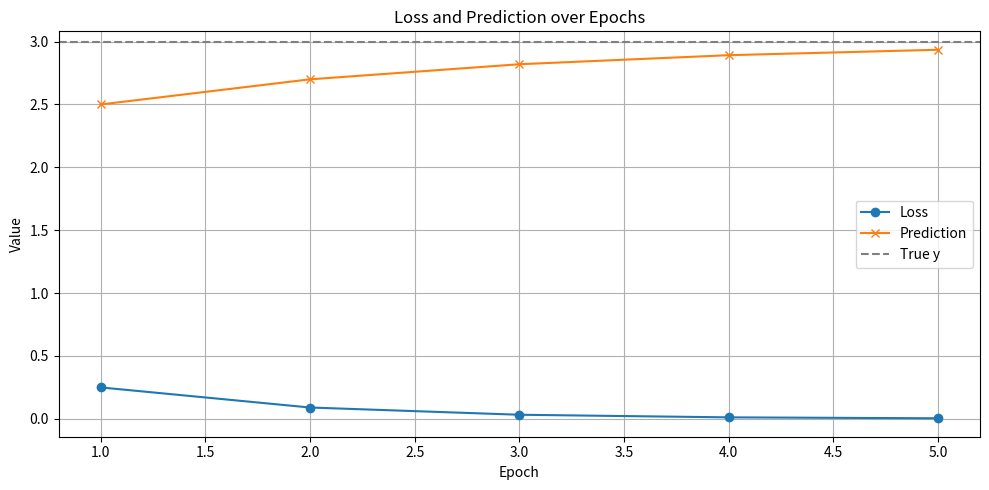

Write the Python code that produced this figure.
# 04_simple_gradient_descent.py
import numpy as np
import matplotlib.pyplot as plt
import pandas as pd

# 아주 간단한 모델: y = w * x + b (활성화 함수 없음)
# 목표: 주어진 x, y에 대해 MSE loss 줄이기

# 데이터 정의
x = np.array([1.0])        # 입력값: [1.0]
y_true = np.array([3.0])   # 정답: [3.0]

# 초기 가중치와 편향 (임의 설정)
w = 2.0
b = 0.5

# 학습률
lr = 0.1
print(f"학습률 = {lr}\n")

# 저장할 이력
history = []

# 5번 반복 (epoch)
for epoch in range(5):
    print(f"===== Epoch {epoch + 1} =====")
    print(f"입력값: x = {x}")
    print(f"정답: y_true = {y_true}")
    print(f"초기 가중치: w = {w:.4f}")
    print(f"초기 편향: b = {b:.4f}\n")
    
    # 순전파: 예측값 계산
    y_pred = w * x + b

    # 수식: y_pred = w * x + b
    print(f"예측 수식 계산:")
    print(f"  y_pred = {w:.4f} * {x[0]} + {b:.4f} = {y_pred[0]:.4f}")
    
    # 손실 계산: MSE (평균제곱오차)
    loss = np.mean((y_true - y_pred) ** 2)
    # 수식: loss = (y_true - y_pred)^2
    print(f"\n손실(Loss) 계산:")
    print(f"  loss = ({y_true[0]} - {y_pred[0]:.4f})^2 = {loss:.4f}")
    
    # 미분 (역전파): 가중치, 편향에 대한 미분값
    dL_dw = -2 * x * (y_true - y_pred) # 손실함수를 가중치로 미분
    dL_db = -2 * (y_true - y_pred) # 손실함수를 편향으로 미분
    
    print(f"\n기울기(Gradient) 계산:")
    print(f"  dL/dw = -2 * {x[0]} * ({y_true[0]} - {y_pred[0]:.4f}) = {dL_dw[0]:.4f}")
    print(f"  dL/db = -2 * ({y_true[0]} - {y_pred[0]:.4f}) = {dL_db[0]:.4f}")
    
    # 가중치 업데이트 (경사하강법)
    w_old, b_old = w, b
    w = w - lr * dL_dw[0]
    b = b - lr * dL_db[0]
    
    print(f"\n업데이트 전 가중치와 편향:")
    print(f"  w_old = {w_old:.4f}, b_old = {b_old:.4f}")
    print(f"업데이트 후 (w = w_old - lr * dL/dw, b = b_old - lr * dL/db):")
    print(f"  w = {w_old:.4f} - {lr} * {dL_dw[0]:.4f} = {w:.4f}")
    print(f"  b = {b_old:.4f} - {lr} * {dL_db[0]:.4f} = {b:.4f}\n")
    print("========================================\n")
    
    # 이력 저장
    history.append({
        'epoch': epoch + 1,
        'w': w,
        'b': b,
        'y_pred': y_pred[0],
        'loss': loss,
        'grad_w': dL_dw[0], # 손실함수 L을 가중치 w로 미분한 값 : grad_w
        'grad_b': dL_db[0] # 손실함수 L을 편향 b로 미분한 값 : grad_b
    })

# 표로 출력
df = pd.DataFrame(history)
print("[학습 이력]")
print(df)

# 그래프 출력
plt.figure(figsize=(10, 5))
plt.plot(df['epoch'], df['loss'], marker='o', label='Loss')
plt.plot(df['epoch'], df['y_pred'], marker='x', label='Prediction')
plt.axhline(y=y_true[0], color='gray', linestyle='--', label='True y')
plt.xlabel('Epoch')
plt.ylabel('Value')
plt.title('Loss and Prediction over Epochs')
plt.legend()
plt.grid(True)
plt.tight_layout()
plt.show()
